Photos from the image-classification dataset "dataset_stratified_split" in the GitHub repository T3rrybl3/peach-onion-classifier. Its 3 classes are: brown onion, purple onion, peach.

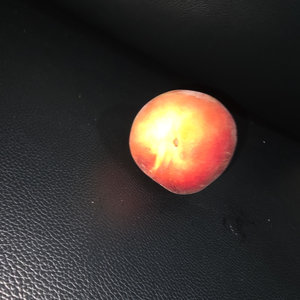
Label: peach

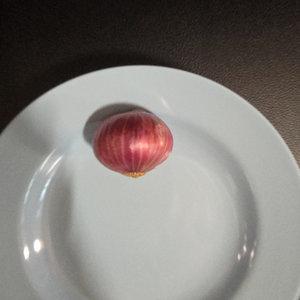
Label: purple onion

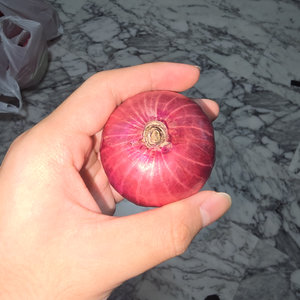
Label: purple onion

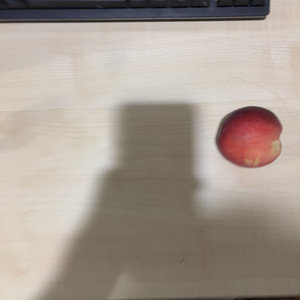
Label: peach

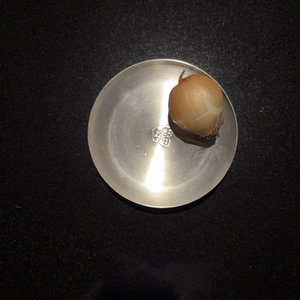
Label: brown onion

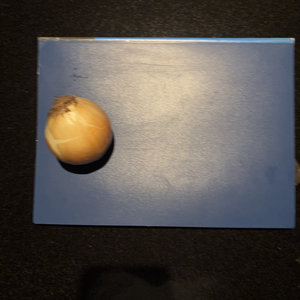
Label: brown onion
